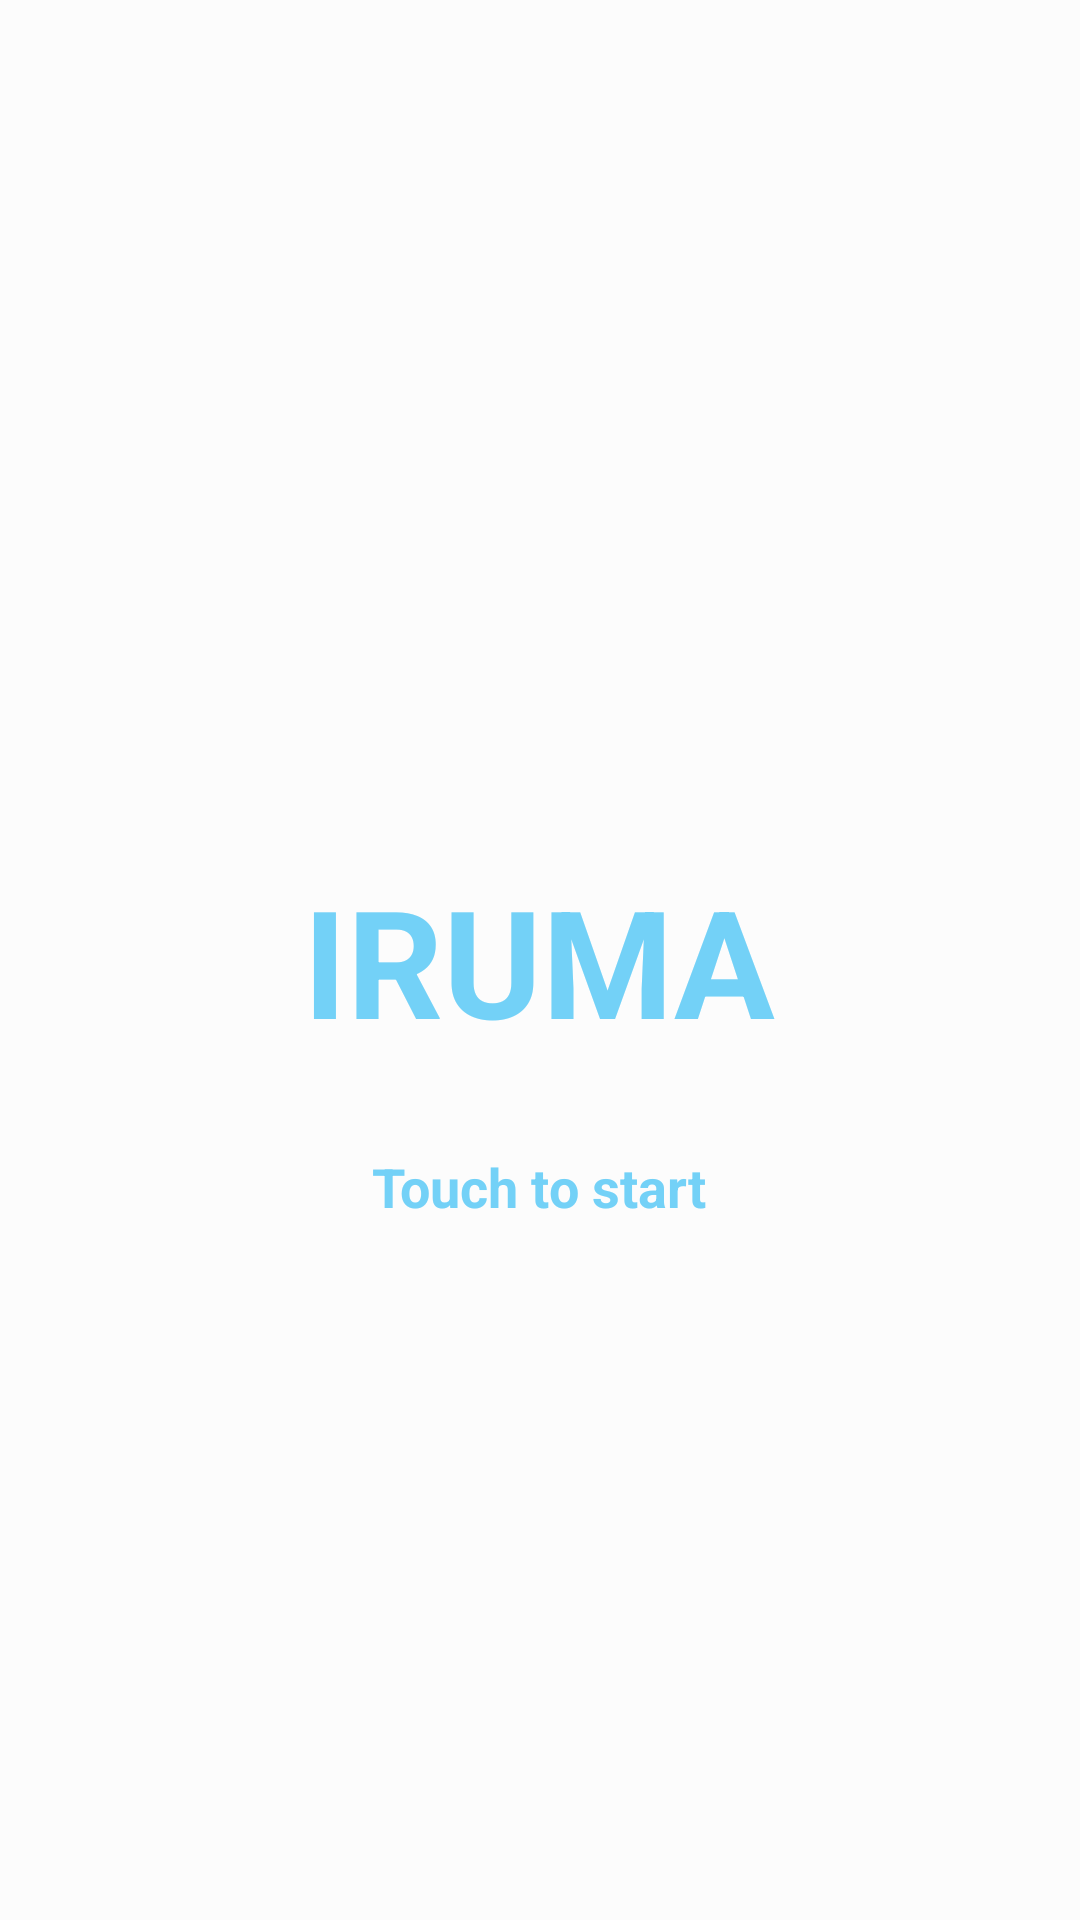

Produce the Android XML layout that renders to this screen, including the resource entries it uses.
<!-- AndroidManifest.xml: application theme AppTheme -->
<!-- res/layout/splash_cover.xml -->
<?xml version="1.0" encoding="utf-8"?>
<RelativeLayout xmlns:android="http://schemas.android.com/apk/res/android"
    android:layout_width="match_parent" android:layout_height="match_parent"
    android:background="#80FFFFFF"
    android:id="@+id/cover">

    <TextView
        android:id="@+id/coverTv1"
        android:layout_width="wrap_content"
        android:layout_height="wrap_content"
        android:layout_centerInParent="true"
        android:text="IRUMA"
        android:textSize="50sp"
        android:textColor="#73d1f7"
        android:textStyle="bold" />

    <TextView
        android:layout_width="wrap_content"
        android:layout_height="wrap_content"
        android:layout_below="@id/coverTv1"
        android:layout_centerInParent="true"
        android:text="Touch to start"
        android:textSize="18sp"
        android:textColor="#73d1f7"
        android:layout_marginTop="30dp"
        android:textStyle="bold" />

</RelativeLayout>
<!-- resources referenced by this layout -->
<resources>
  <style name="AppTheme" parent="Theme.AppCompat.Light.DarkActionBar">
          
          <item name="colorPrimary">@color/colorPrimary</item>
          <item name="colorPrimaryDark">@color/colorPrimaryDark</item>
          <item name="colorAccent">@color/colorAccent</item>
          <item name="windowActionBar">false</item>
      </style>
  <!-- not gathered from this repository: default colours our renderer supplied (Android Studio template values) -->
  <color name="colorPrimary">#FF6200EE</color>
  <color name="colorPrimaryDark">#FF3700B3</color>
  <color name="colorAccent">#FF03DAC5</color>
</resources>
